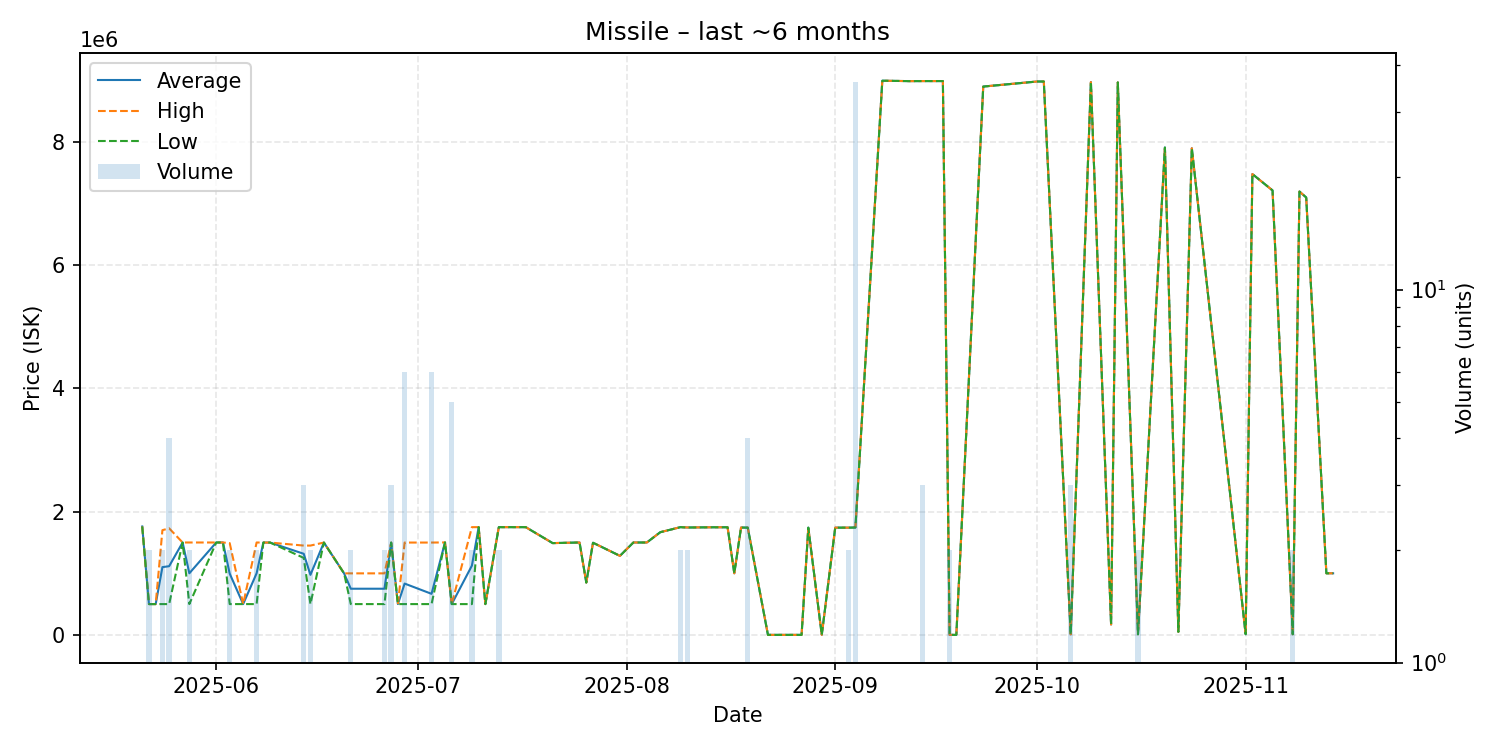

The table this chart was drawn from, first rows:
date, average, highest, lowest, order_count, volume
2025-05-21, 1760000, 1760000, 1760000, 1, 1
2025-05-22, 500300, 500300, 500300, 2, 2
2025-05-23, 500300, 500300, 500300, 1, 1
2025-05-24, 1100150, 1700000, 500300, 2, 2
2025-05-25, 1115150, 1730000, 500300, 4, 4
2025-05-27, 1500000, 1500000, 1500000, 1, 1
2025-05-28, 1000150, 1500000, 500300, 2, 2
2025-06-01, 1500000, 1500000, 1500000, 1, 1
2025-06-02, 1500000, 1500000, 1500000, 1, 1
2025-06-03, 995150, 1490000, 500300, 2, 2
2025-06-05, 500300, 500300, 500300, 1, 1
2025-06-07, 1000150, 1500000, 500300, 2, 2
2025-06-08, 1499000, 1499000, 1499000, 1, 1
2025-06-09, 1499000, 1499000, 1499000, 1, 1
2025-06-14, 1316667, 1450000, 1250000, 3, 3
2025-06-15, 975150, 1450000, 500300, 2, 2
2025-06-17, 1499000, 1499000, 1499000, 1, 1
2025-06-20, 999000, 999000, 999000, 1, 1
2025-06-21, 749650, 999000, 500300, 2, 2
2025-06-26, 749650, 999000, 500300, 2, 2
2025-06-27, 1498000, 1498000, 1498000, 1, 3
2025-06-28, 500300, 500300, 500300, 1, 1
2025-06-29, 833200, 1499000, 500300, 3, 6
2025-07-03, 666733, 1499000, 500300, 4, 6
2025-07-05, 1501000, 1501000, 1501000, 1, 1
2025-07-06, 500200, 500200, 500200, 1, 5
2025-07-09, 1124550, 1749000, 500100, 2, 2
2025-07-10, 1749000, 1749000, 1749000, 1, 1
2025-07-11, 500100, 500100, 500100, 1, 1
2025-07-13, 1749000, 1749000, 1749000, 2, 2
2025-07-15, 1749000, 1749000, 1749000, 1, 1
2025-07-17, 1749000, 1749000, 1749000, 1, 1
2025-07-21, 1490000, 1490000, 1490000, 1, 1
2025-07-25, 1500000, 1500000, 1500000, 1, 1
2025-07-26, 850000, 850000, 850000, 1, 1
2025-07-27, 1496000, 1496000, 1496000, 1, 1
2025-07-31, 1283000, 1283000, 1283000, 1, 1
2025-08-02, 1500000, 1500000, 1500000, 1, 1
2025-08-04, 1500000, 1500000, 1500000, 1, 1
2025-08-06, 1667000, 1667000, 1667000, 1, 1
2025-08-09, 1749000, 1749000, 1749000, 2, 2
2025-08-10, 1743500, 1744000, 1743000, 2, 2
2025-08-14, 1747000, 1747000, 1747000, 1, 1
2025-08-16, 1747000, 1747000, 1747000, 1, 1
2025-08-17, 1000000, 1000000, 1000000, 1, 1
2025-08-18, 1743000, 1743000, 1743000, 1, 1
2025-08-19, 1742250, 1743000, 1740000, 4, 4
2025-08-22, 600.1, 600.1, 600.1, 1, 1
2025-08-23, 600.1, 600.1, 600.1, 1, 1
2025-08-27, 600.1, 600.1, 600.1, 1, 1
2025-08-28, 1741000, 1741000, 1741000, 1, 1
2025-08-30, 600.1, 600.1, 600.1, 1, 1
2025-09-01, 1741000, 1741000, 1741000, 1, 1
2025-09-02, 1741000, 1741000, 1741000, 1, 1
2025-09-03, 1741000, 1741000, 1741000, 2, 2
2025-09-04, 1743750, 1750000, 1742000, 4, 36
2025-09-08, 8995000, 8995000, 8995000, 1, 1
2025-09-11, 8990000, 8990000, 8990000, 1, 1
2025-09-12, 8988000, 8988000, 8988000, 1, 1
2025-09-14, 8989000, 8989000, 8989000, 3, 3
... 22 more rows
